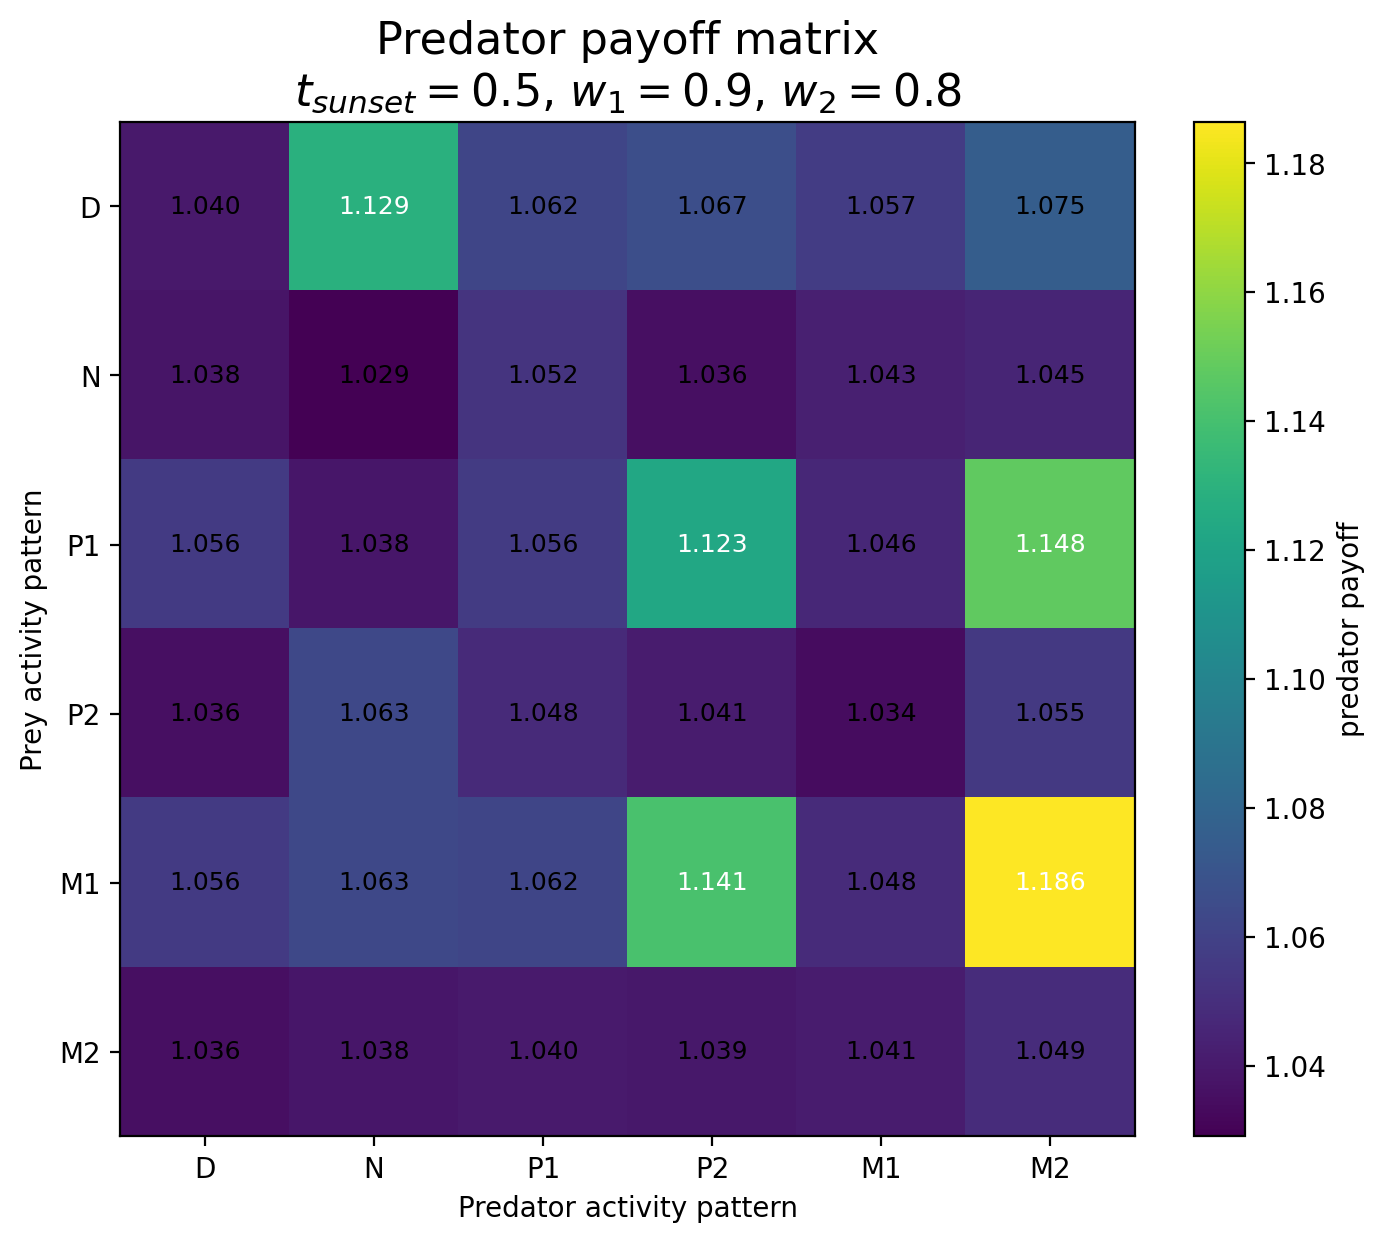

The table this chart was drawn from, first rows:
Prey / Predator, D, N, P1, P2, M1, M2
D, 1.04, 1.129, 1.062, 1.067, 1.057, 1.075
N, 1.038, 1.029, 1.052, 1.036, 1.043, 1.045
P1, 1.056, 1.038, 1.056, 1.123, 1.046, 1.148
P2, 1.036, 1.063, 1.048, 1.041, 1.034, 1.055
M1, 1.056, 1.063, 1.062, 1.141, 1.048, 1.186
M2, 1.036, 1.038, 1.04, 1.039, 1.041, 1.049
